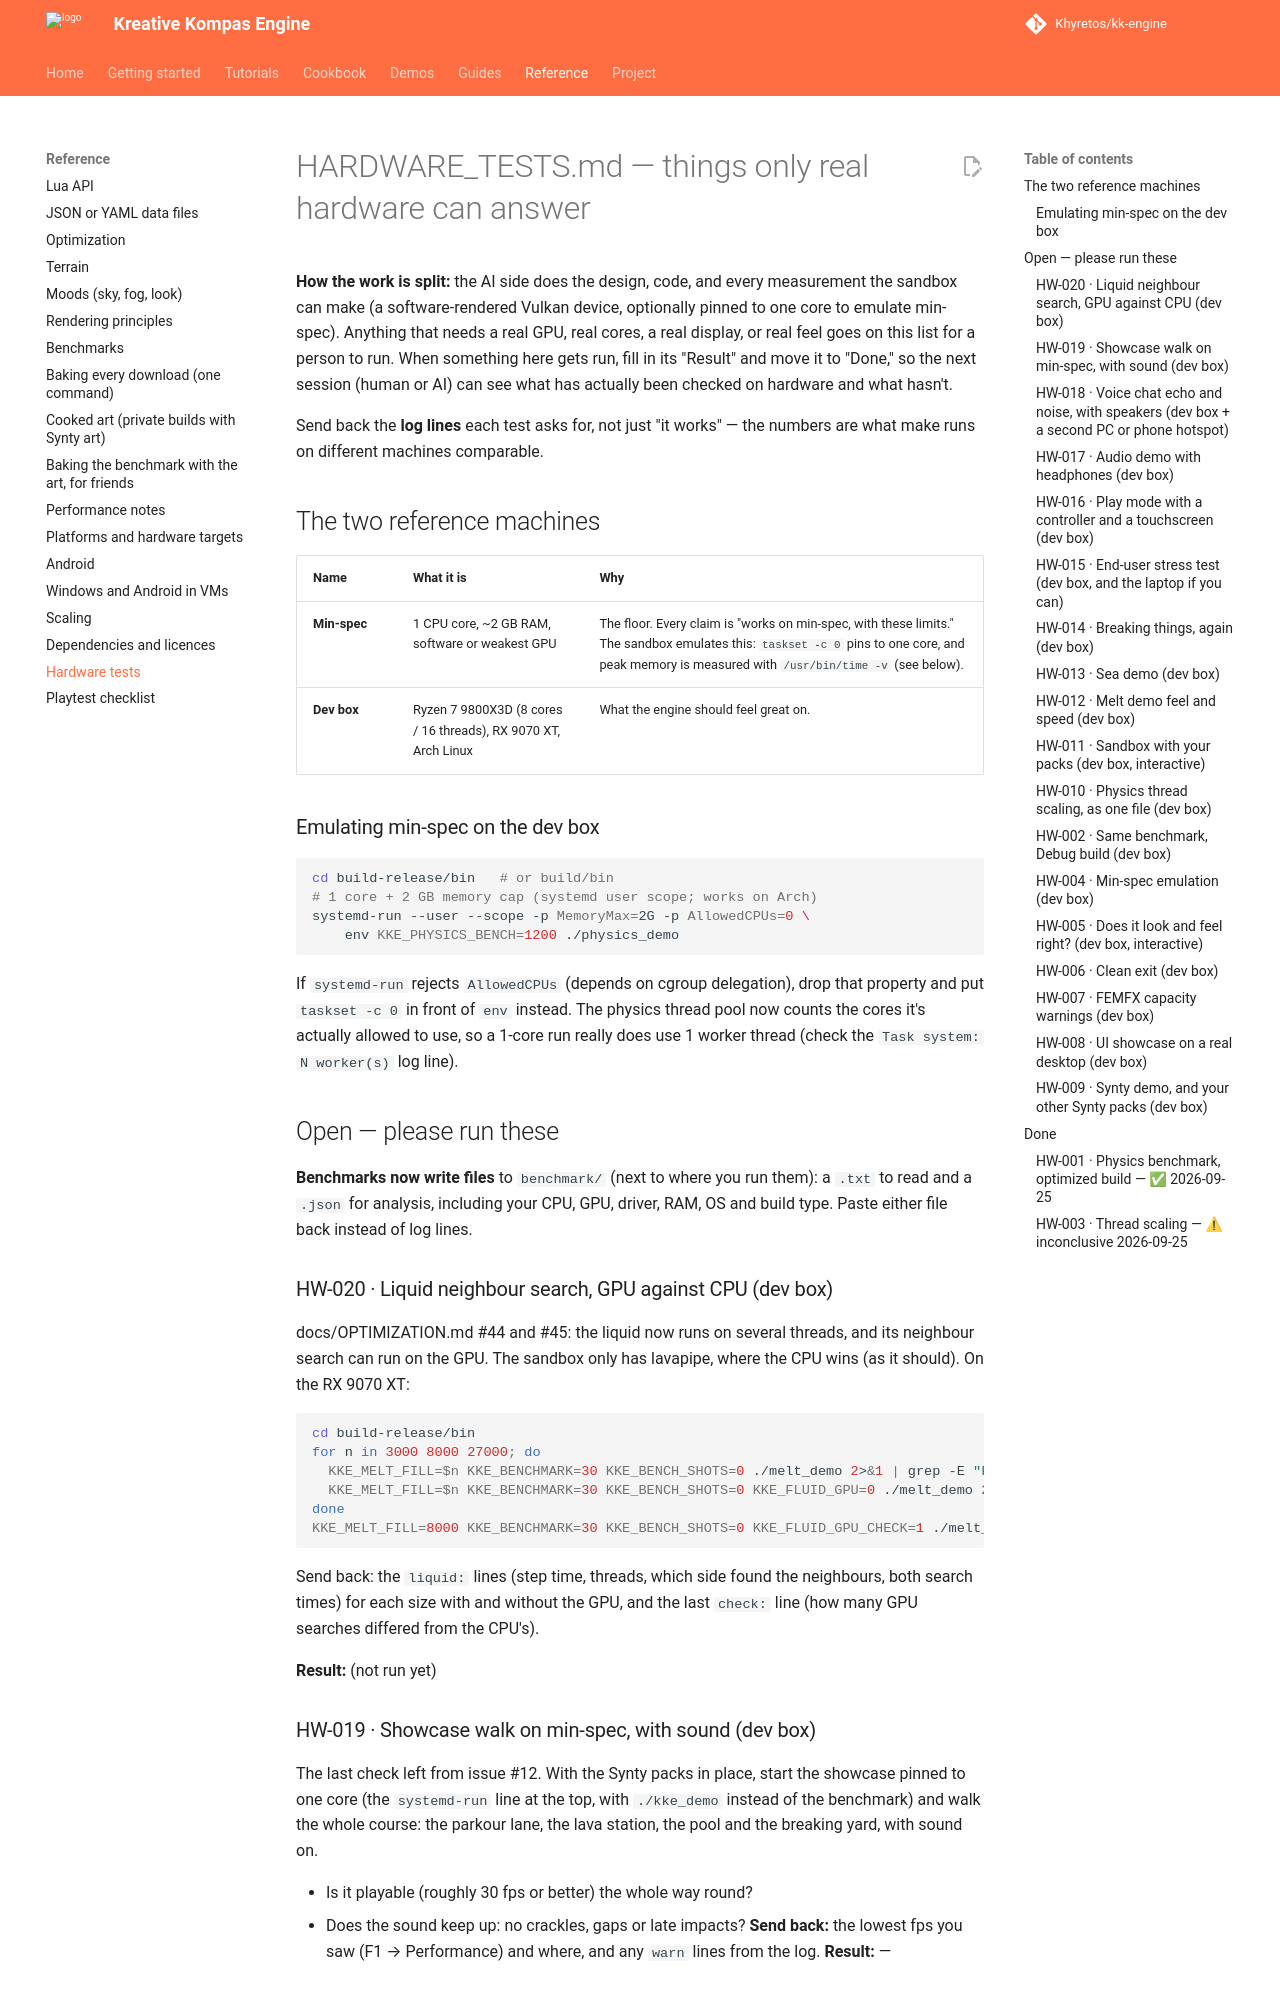

repository: Khyretos/kk-engine · page: HARDWARE_TESTS/index.html · generator: mkdocs

# HARDWARE_TESTS.md — things only real hardware can answer

**How the work is split:** the AI side does the design, code, and every
measurement the sandbox can make (a software-rendered Vulkan device,
optionally pinned to one core to emulate min-spec). Anything that needs
a real GPU, real cores, a real display, or real feel goes on this list
for a person to run. When something here gets run, fill in its
"Result" and move it to "Done," so the next session (human or AI) can
see what has actually been checked on hardware and what hasn't.

Send back the **log lines** each test asks for, not just "it works" —
the numbers are what make runs on different machines comparable.

## The two reference machines

| Name | What it is | Why |
|---|---|---|
| **Min-spec** | 1 CPU core, ~2 GB RAM, software or weakest GPU | The floor. Every claim is "works on min-spec, with these limits." The sandbox emulates this: `taskset -c 0` pins to one core, and peak memory is measured with `/usr/bin/time -v` (see below). |
| **Dev box** | Ryzen 7 9800X3D (8 cores / 16 threads), RX 9070 XT, Arch Linux | What the engine should feel great on. |

### Emulating min-spec on the dev box

```bash
cd build-release/bin   # or build/bin
# 1 core + 2 GB memory cap (systemd user scope; works on Arch)
systemd-run --user --scope -p MemoryMax=2G -p AllowedCPUs=0 \
    env KKE_PHYSICS_BENCH=1200 ./physics_demo
```

If `systemd-run` rejects `AllowedCPUs` (depends on cgroup delegation),
drop that property and put `taskset -c 0` in front of `env` instead.
The physics thread pool now counts the cores it's actually allowed to
use, so a 1-core run really does use 1 worker thread (check the
`Task system: N worker(s)` log line).

## Open — please run these

**Benchmarks now write files** to `benchmark/` (next to where you run
them): a `.txt` to read and a `.json` for analysis, including your CPU,
GPU, driver, RAM, OS and build type. Paste either file back instead of
log lines.

### HW-020 · Liquid neighbour search, GPU against CPU (dev box)

docs/OPTIMIZATION.md #44 and #45: the liquid now runs on several threads,
and its neighbour search can run on the GPU. The sandbox only has
lavapipe, where the CPU wins (as it should). On the RX 9070 XT:

```bash
cd build-release/bin
for n in 3000 8000 27000; do
  KKE_MELT_FILL=$n KKE_BENCHMARK=30 KKE_BENCH_SHOTS=0 ./melt_demo 2>&1 | grep -E "FluidGpu|liquid:"
  KKE_MELT_FILL=$n KKE_BENCHMARK=30 KKE_BENCH_SHOTS=0 KKE_FLUID_GPU=0 ./melt_demo 2>&1 | grep "liquid:"
done
KKE_MELT_FILL=8000 KKE_BENCHMARK=30 KKE_BENCH_SHOTS=0 KKE_FLUID_GPU_CHECK=1 ./melt_demo 2>&1 | grep "check:"
```

Send back: the `liquid:` lines (step time, threads, which side found the
neighbours, both search times) for each size with and without the GPU,
and the last `check:` line (how many GPU searches differed from the CPU's).

**Result:** (not run yet)

### HW-019 · Showcase walk on min-spec, with sound (dev box)

The last check left from issue #12. With the Synty packs in place, start
the showcase pinned to one core (the `systemd-run` line at the top, with
`./kke_demo` instead of the benchmark) and walk the whole course: the
parkour lane, the lava station, the pool and the breaking yard, with
sound on.

- Is it playable (roughly 30 fps or better) the whole way round?
- Does the sound keep up: no crackles, gaps or late impacts?
**Send back:** the lowest fps you saw (F1 → Performance) and where, and
any `warn` lines from the log.
**Result:** —
